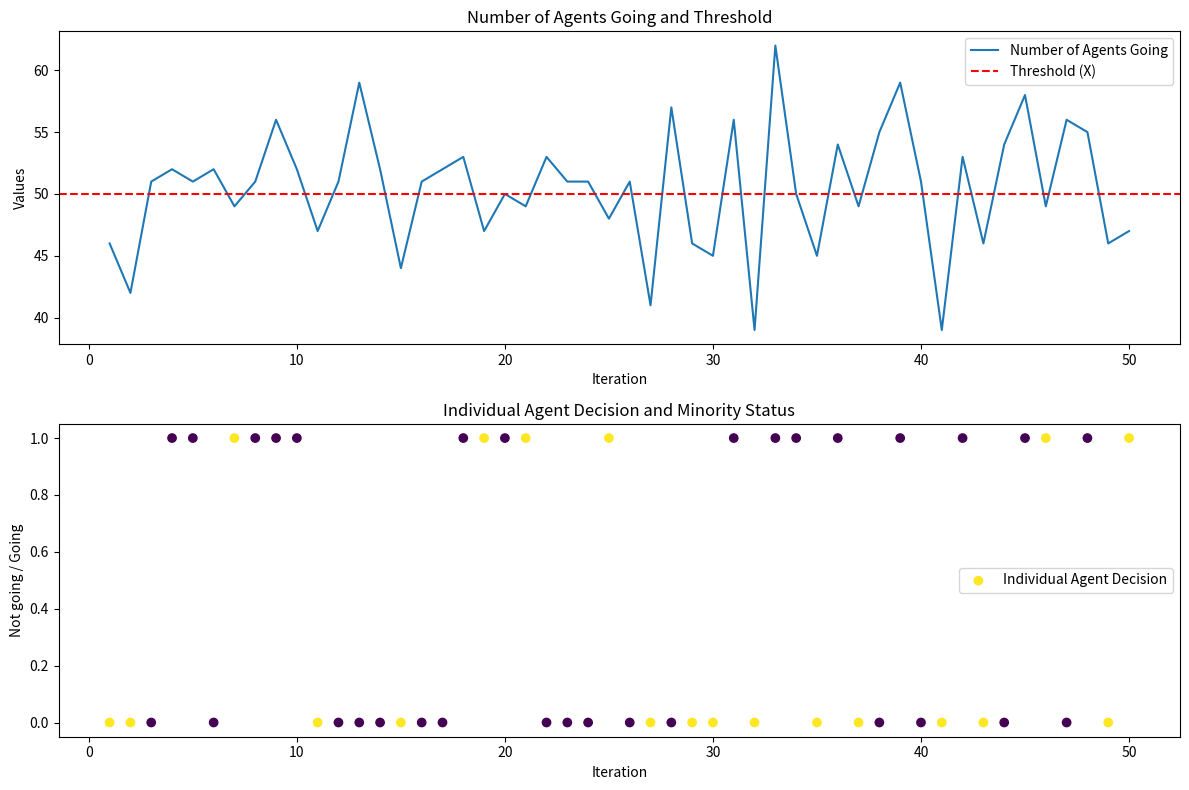

The script that saved this image:
import random
import matplotlib.pyplot as plt

def custom_minority_game_with_agent_and_plot(N, X, P_game, P_agent, num_iterations):
    # Lists to store results for plotting
    num_agents_going_list = []
    outcome_list = []
    individual_agent_decision_list = []
    
    for _ in range(num_iterations):
        # Convert the probability to a fraction
        probability_game = P_game
        
        # Initialize agents' decisions based on the custom probability
        agents_decisions = [random.choices([0, 1], weights=[1 - probability_game, probability_game])[0] for _ in range(N)]
        
        # Count the number of agents going to the bar
        num_agents_going = sum(agents_decisions)
        
        # Determine the outcome based on the majority/minority rule
        if num_agents_going < X:
            outcome = "Good time"
        else:
            outcome = "Bad time"
        
        # Print the outcome
        print(f"{num_agents_going} agents going to the bar -> {outcome}")
        
        # Individual agent's decision
        individual_agent_decision = random.choices([0, 1], weights=[1 - P_agent, P_agent])[0]
        print("The individual agent's decision is: " + str(individual_agent_decision))
        
        # Check if the individual agent is in the minority
        if individual_agent_decision == 1 and num_agents_going + 1 < X:
            print("Individual agent is in the minority")
        elif individual_agent_decision == 0 and num_agents_going >= X:
            print("Individual agent is in the minority")
        else:
            print("Individual agent is not in the majority")
        
        # Append results to lists for plotting
        num_agents_going_list.append(num_agents_going)
        outcome_list.append(1 if outcome == "Good time" else 0)  # Map "Good time" to 1, "Bad time" to 0
        individual_agent_decision_list.append(individual_agent_decision)
    
    # Plot both subplots on the same figure
    plt.figure(figsize=(12, 8))

    # Subplot 1: Number of Agents Going and Threshold
    plt.subplot(2, 1, 1)
    plt.plot(range(1, num_iterations + 1), num_agents_going_list, label='Number of Agents Going')
    plt.axhline(y=X, color='r', linestyle='--', label='Threshold (X)')
    plt.xlabel('Iteration')
    plt.ylabel('Values')
    plt.title('Number of Agents Going and Threshold')
    plt.legend()

    # Subplot 2: Individual Agent's Decision and Minority Status
    plt.subplot(2, 1, 2)
    plt.scatter(range(1, num_iterations + 1), individual_agent_decision_list, c=outcome_list, cmap='viridis', label='Individual Agent Decision')
    plt.xlabel('Iteration')
    plt.ylabel('Not going / Going')
    plt.title('Individual Agent Decision and Minority Status')
    plt.legend()

    plt.tight_layout()  # Adjust layout for better spacing
    plt.show()
    
    return num_agents_going_list, outcome_list, individual_agent_decision_list

# Example usage with 100 agents, a custom probability of 30% for the game, and a probability of 0.4 for the individual agent, running for 5 iterations
num_iterations = 50
custom_minority_game_with_agent_and_plot(100, 50, 0.5, 0.4, num_iterations)
